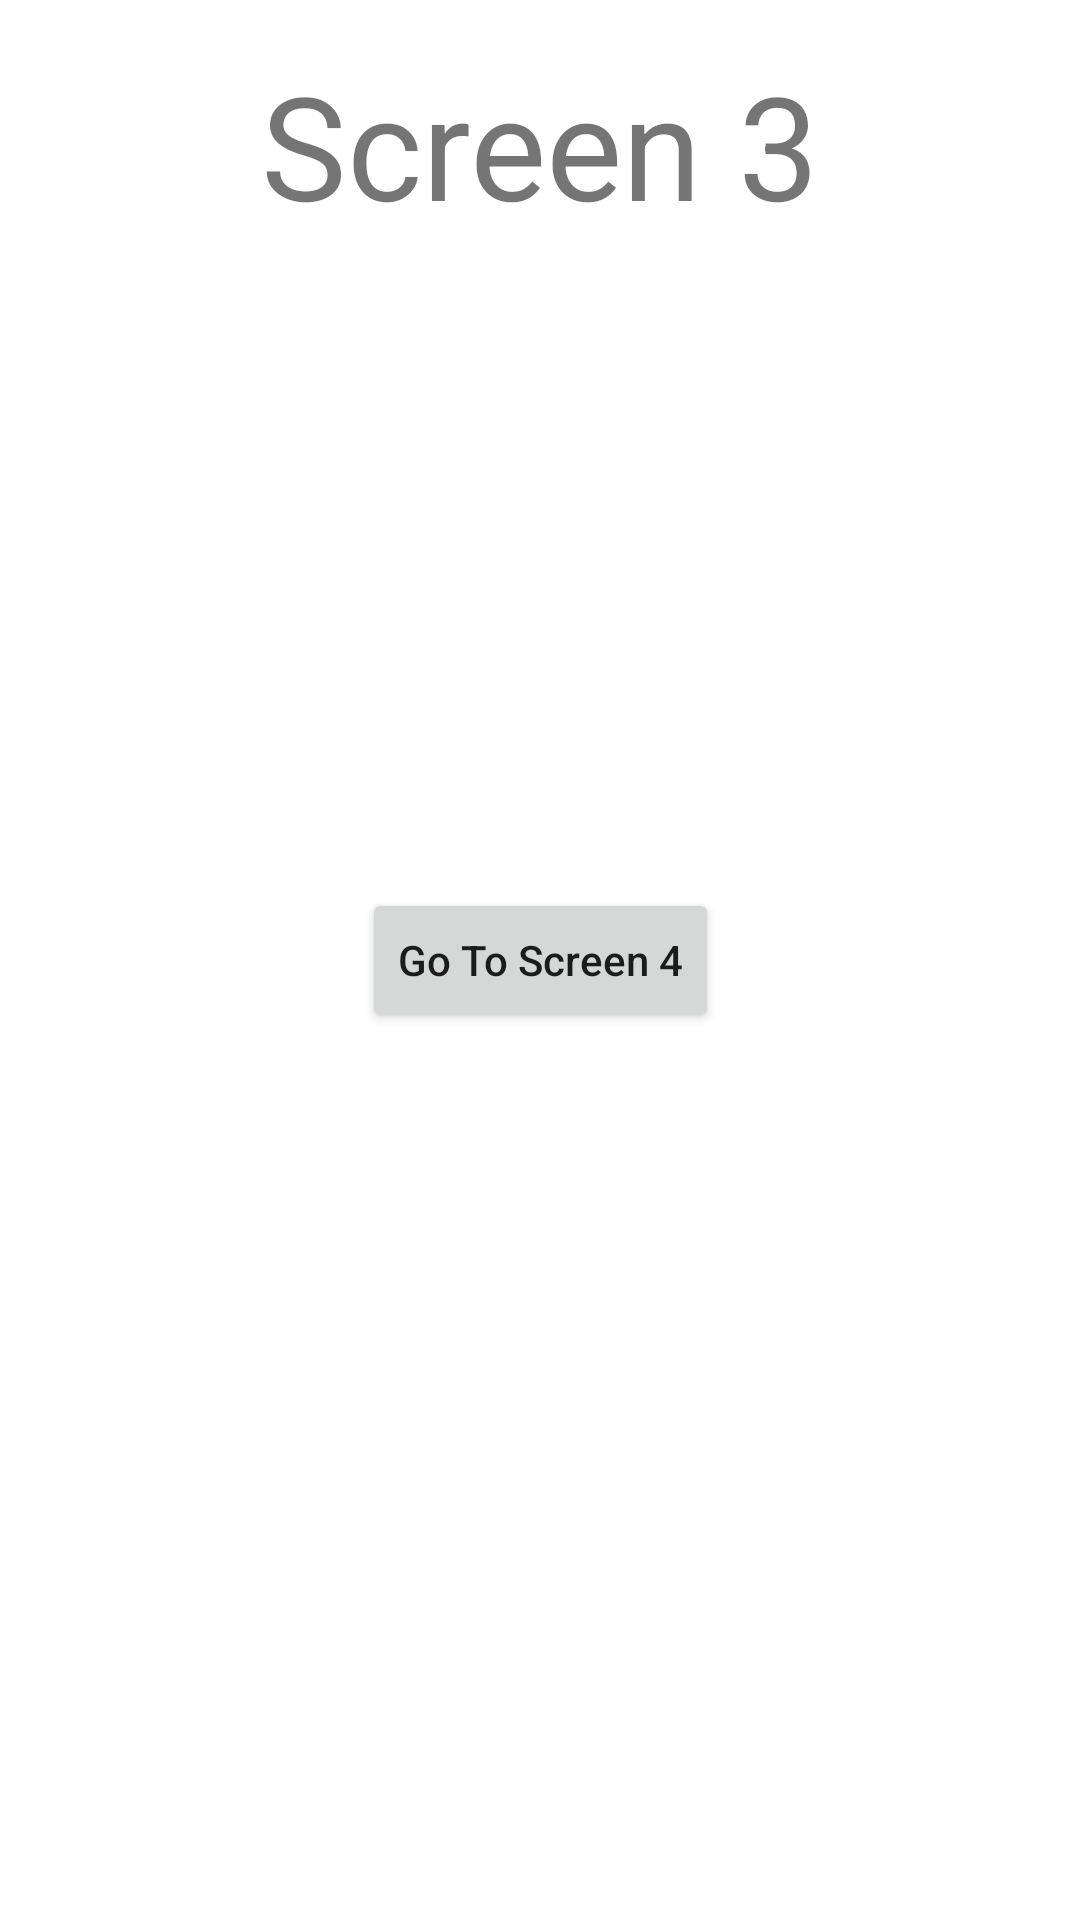

Here is an Android app screen rendered from its layout file. Give the layout XML and the strings, colors and styles it references.
<!-- AndroidManifest.xml: application theme Theme.BinarChallengeCh3 -->
<!-- res/layout/fragment_ketiga.xml -->
<?xml version="1.0" encoding="utf-8"?>
<androidx.constraintlayout.widget.ConstraintLayout xmlns:android="http://schemas.android.com/apk/res/android"
    xmlns:tools="http://schemas.android.com/tools"
    android:layout_width="match_parent"
    android:layout_height="match_parent"
    xmlns:app="http://schemas.android.com/apk/res-auto"
    tools:context=".FragmentKetiga">

    <TextView
        android:id="@+id/tv_screen3"
        android:layout_width="wrap_content"
        android:layout_height="wrap_content"
        app:layout_constraintTop_toTopOf="parent"
        app:layout_constraintStart_toStartOf="parent"
        app:layout_constraintEnd_toEndOf="parent"
        android:layout_margin="16dp"
        android:text="@string/screen_3"
        android:textSize="48sp"/>

    <TextView
        android:id="@+id/tv_name"
        android:layout_width="wrap_content"
        android:layout_height="wrap_content"
        app:layout_constraintStart_toStartOf="parent"
        app:layout_constraintEnd_toEndOf="parent"
        app:layout_constraintBottom_toTopOf="@id/tv_length"
        android:layout_margin="16dp"
        android:text="@string/space"
        android:textColor="@color/black"
        android:textSize="16sp"/>

    <TextView
        android:id="@+id/tv_length"
        android:layout_width="wrap_content"
        android:layout_height="wrap_content"
        app:layout_constraintStart_toStartOf="parent"
        app:layout_constraintEnd_toEndOf="parent"
        app:layout_constraintBottom_toTopOf="@id/tv_width"
        android:layout_margin="16dp"
        android:text="@string/space"
        android:textColor="@color/black"
        android:textSize="16sp"/>

    <TextView
        android:id="@+id/tv_width"
        android:layout_width="wrap_content"
        android:layout_height="wrap_content"
        app:layout_constraintStart_toStartOf="parent"
        app:layout_constraintEnd_toEndOf="parent"
        app:layout_constraintBottom_toTopOf="@id/tv_height"
        android:layout_margin="16dp"
        android:text="@string/space"
        android:textColor="@color/black"
        android:textSize="16sp"/>

    <TextView
        android:id="@+id/tv_height"
        android:layout_width="wrap_content"
        android:layout_height="wrap_content"
        app:layout_constraintStart_toStartOf="parent"
        app:layout_constraintEnd_toEndOf="parent"
        app:layout_constraintBottom_toTopOf="@id/tv_vol"
        android:layout_margin="16dp"
        android:text="@string/space"
        android:textColor="@color/black"
        android:textSize="16sp"/>

    <TextView
        android:id="@+id/tv_vol"
        android:layout_width="wrap_content"
        android:layout_height="wrap_content"
        app:layout_constraintStart_toStartOf="parent"
        app:layout_constraintEnd_toEndOf="parent"
        app:layout_constraintBottom_toTopOf="@id/btn_to_fragment4"
        android:layout_margin="16dp"
        android:text="@string/space"
        android:textColor="@color/black"
        android:textSize="16sp"/>

    <Button
        android:id="@+id/btn_to_fragment4"
        android:layout_width="wrap_content"
        android:layout_height="wrap_content"
        app:layout_constraintTop_toTopOf="parent"
        app:layout_constraintStart_toStartOf="parent"
        app:layout_constraintEnd_toEndOf="parent"
        app:layout_constraintBottom_toBottomOf="parent"
        android:text="@string/go_to_screen_4"
        android:textAllCaps="false"/>

</androidx.constraintlayout.widget.ConstraintLayout>
<!-- resources referenced by this layout -->
<resources>
  <string name="go_to_screen_4">Go To Screen 4</string>
  <string name="screen_3">Screen 3</string>
  <string name="space" />
  <style name="Theme.BinarChallengeCh3" parent="Theme.MaterialComponents.DayNight.DarkActionBar">
          
          <item name="colorPrimary">@color/purple_500</item>
          <item name="colorPrimaryVariant">@color/purple_700</item>
          <item name="colorOnPrimary">@color/white</item>
          
          <item name="colorSecondary">@color/teal_200</item>
          <item name="colorSecondaryVariant">@color/teal_700</item>
          <item name="colorOnSecondary">@color/black</item>
          
          <item name="android:statusBarColor" tools:targetApi="l">?attr/colorPrimaryVariant</item>
          
      </style>
  <!-- not gathered from this repository: default colours our renderer supplied (Android Studio template values) -->
  <color name="purple_500">#FF6200EE</color>
  <color name="purple_700">#FF3700B3</color>
  <color name="teal_200">#FF03DAC5</color>
  <color name="teal_700">#FF018786</color>
  <color name="black">#FF000000</color>
  <color name="white">#FFFFFFFF</color>
</resources>
